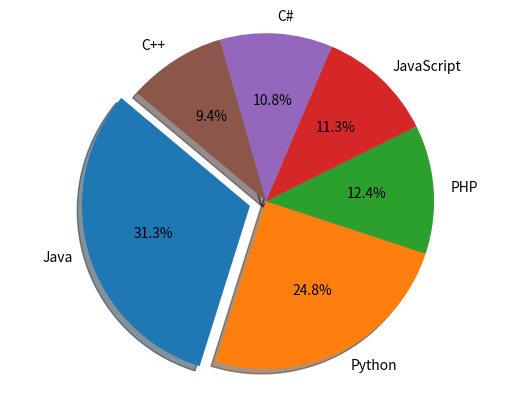

The matplotlib source for this figure:
import matplotlib.pyplot as plt

languages = 'Java', 'Python', 'PHP', 'JavaScript', 'C#', 'C++'
popuratity = [22.2, 17.6, 8.8, 8, 7.7, 6.7]
colors = ["#1f77b4", "#ff7f0e", "#2ca02c", "#d62728", "#9467bd", "#8c564b"]
explode = (0.1, 0, 0, 0,0,0)
plt.pie(popuratity, explode=explode, labels=languages, colors=colors,
autopct='%1.1f%%', shadow=True, startangle=140)

plt.axis('equal')
plt.show()
